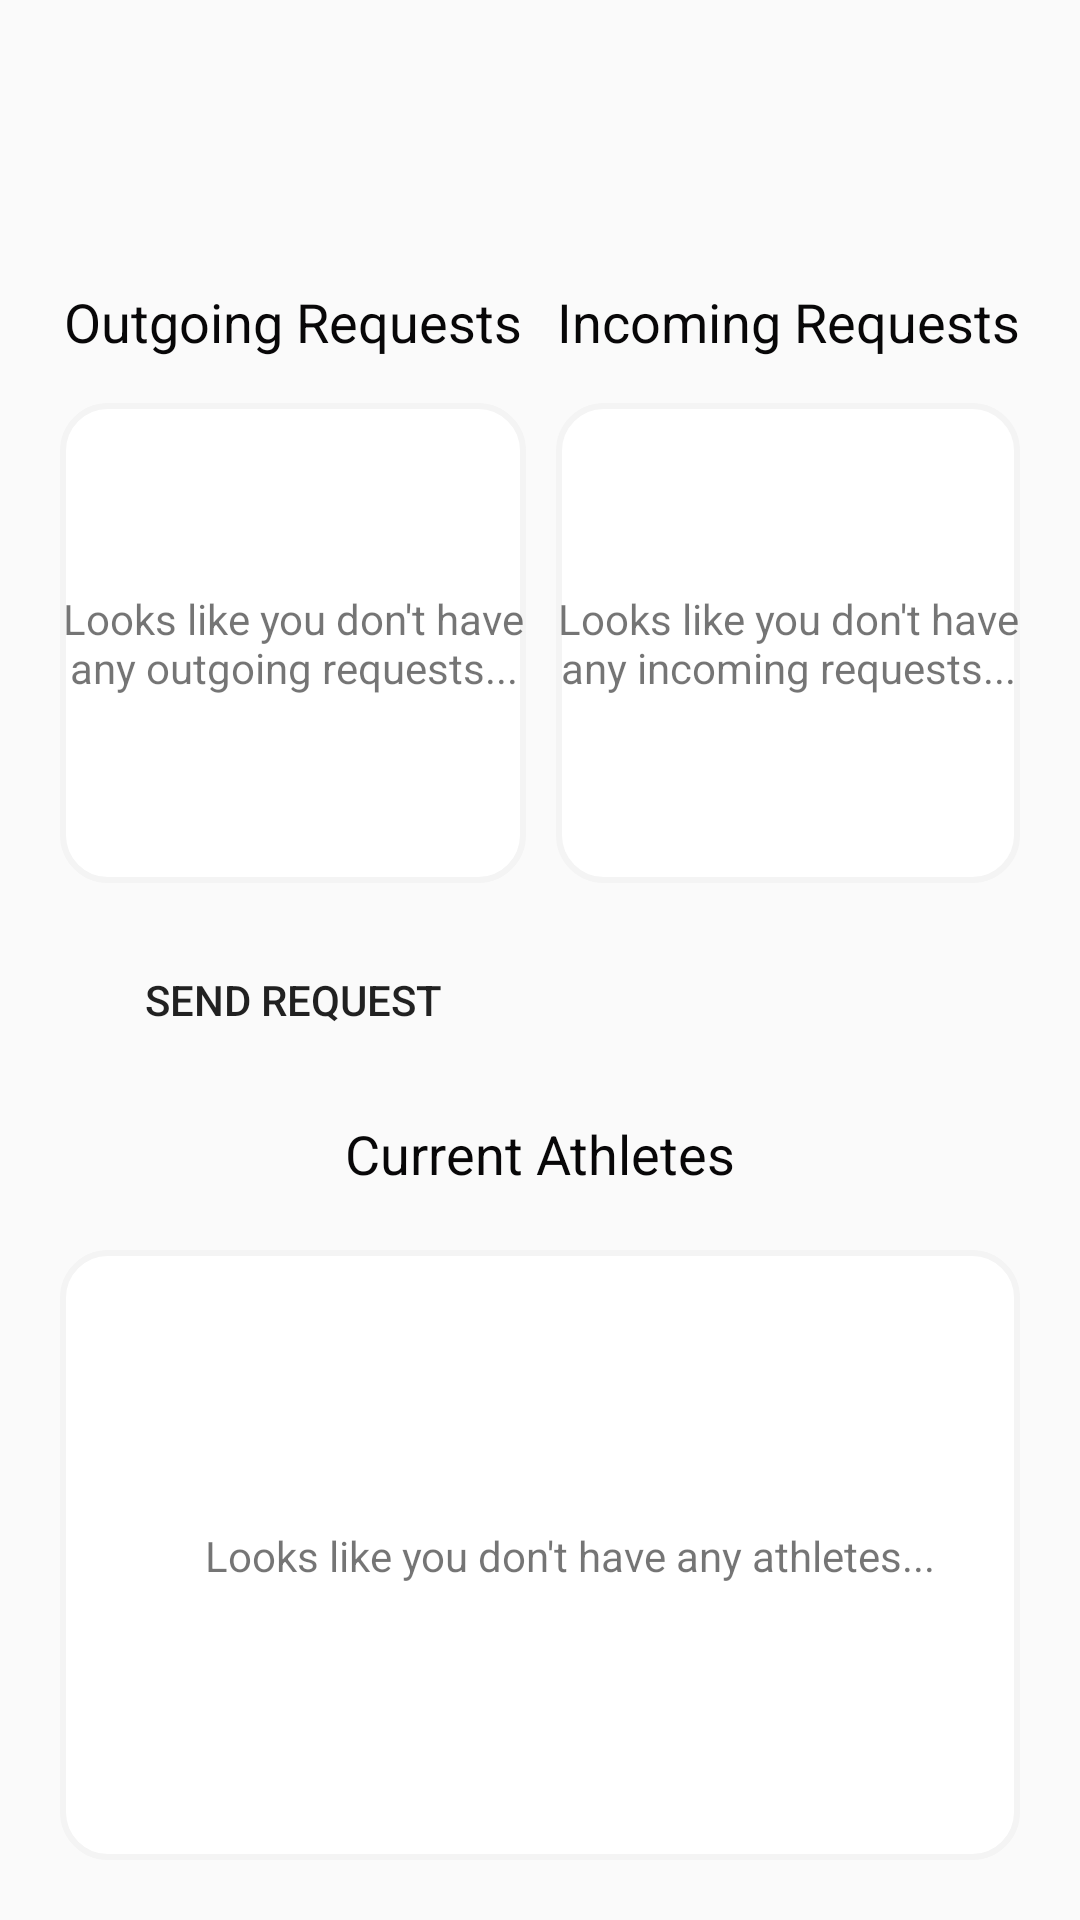

The Android layout XML behind this screen, and the referenced resources:
<!-- AndroidManifest.xml: application theme AppTheme -->
<!-- res/layout/fragment_coach__main__activity__fragmenet.xml -->
<?xml version="1.0" encoding="utf-8"?>
<androidx.constraintlayout.widget.ConstraintLayout xmlns:android="http://schemas.android.com/apk/res/android"
    xmlns:app="http://schemas.android.com/apk/res-auto"
    xmlns:tools="http://schemas.android.com/tools"
    android:layout_width="match_parent"
    android:layout_height="match_parent"
    tools:context=".Coach_Main_Activity_Fragmenet">


    <androidx.recyclerview.widget.RecyclerView
        android:id="@+id/recyclerViewOutgoingRequests"
        android:layout_width="0dp"
        android:layout_height="0dp"
        android:layout_marginStart="20dp"
        android:layout_marginTop="15dp"
        android:layout_marginBottom="15dp"
        android:background="@drawable/exerciseviewborder"
        android:padding="10dp"
        app:layout_constraintBottom_toTopOf="@+id/buttonSendRequest"
        app:layout_constraintEnd_toStartOf="@+id/textView14"
        app:layout_constraintStart_toStartOf="parent"
        app:layout_constraintTop_toBottomOf="@+id/textviewOutgoingRequests"
        app:layout_constraintVertical_bias="0.0" />

    <androidx.recyclerview.widget.RecyclerView
        android:id="@+id/recyclerViewRequestsIncoming"
        android:layout_width="0dp"
        android:layout_height="0dp"
        android:layout_marginEnd="20dp"
        android:background="@drawable/exerciseviewborder"
        android:padding="10dp"
        app:layout_constraintBottom_toBottomOf="@+id/recyclerViewOutgoingRequests"
        app:layout_constraintEnd_toEndOf="parent"
        app:layout_constraintStart_toEndOf="@+id/textView14"
        app:layout_constraintTop_toTopOf="@+id/recyclerViewOutgoingRequests" />

    <androidx.recyclerview.widget.RecyclerView
        android:id="@+id/recyclerViewAthlete"
        android:layout_width="0dp"
        android:layout_height="0dp"
        android:layout_marginStart="20dp"
        android:layout_marginTop="20dp"
        android:layout_marginEnd="20dp"
        android:layout_marginBottom="20dp"
        android:background="@drawable/exerciseviewborder"
        android:padding="5dp"
        app:layout_constraintBottom_toBottomOf="parent"
        app:layout_constraintEnd_toEndOf="parent"
        app:layout_constraintStart_toStartOf="parent"
        app:layout_constraintTop_toBottomOf="@+id/textView11"
        app:layout_constraintVertical_bias="1.0" />


    <Button
        android:id="@+id/buttonSendRequest"
        android:layout_width="wrap_content"
        android:layout_height="wrap_content"
        android:layout_marginBottom="15dp"
        android:background="@drawable/button"
        android:padding="10dp"
        android:text="Send Request"
        app:layout_constraintBottom_toTopOf="@+id/textView11"
        app:layout_constraintEnd_toEndOf="@+id/recyclerViewOutgoingRequests"
        app:layout_constraintStart_toStartOf="@+id/recyclerViewOutgoingRequests" />


    <TextView
        android:id="@+id/textviewOutgoingRequests"
        android:layout_width="wrap_content"
        android:layout_height="wrap_content"
        android:layout_marginTop="95dp"
        android:text="Outgoing Requests"
        android:textColor="@color/Rich_Black_FOGRA_39"
        android:textSize="18sp"
        app:layout_constraintEnd_toEndOf="@+id/recyclerViewOutgoingRequests"
        app:layout_constraintStart_toStartOf="@+id/recyclerViewOutgoingRequests"
        app:layout_constraintTop_toTopOf="parent" />

    <TextView
        android:id="@+id/textviewIncomingRequests"
        android:layout_width="wrap_content"
        android:layout_height="wrap_content"
        android:text="Incoming Requests"
        android:textColor="@color/Rich_Black_FOGRA_39"
        android:textSize="18sp"
        app:layout_constraintEnd_toEndOf="@+id/recyclerViewRequestsIncoming"
        app:layout_constraintStart_toStartOf="@+id/recyclerViewRequestsIncoming"
        app:layout_constraintTop_toTopOf="@+id/textviewOutgoingRequests" />


    <TextView
        android:id="@+id/textView11"
        android:layout_width="wrap_content"
        android:layout_height="wrap_content"
        android:layout_marginBottom="15dp"
        android:text="Current Athletes"
        android:textColor="@color/Rich_Black_FOGRA_39"
        android:textSize="18sp"
        app:layout_constraintBottom_toBottomOf="parent"
        app:layout_constraintEnd_toEndOf="parent"
        app:layout_constraintStart_toStartOf="parent"
        app:layout_constraintTop_toTopOf="parent"
        app:layout_constraintVertical_bias=".62" />

    <TextView
        android:id="@+id/textViewNoOut"
        android:layout_width="160dp"
        android:layout_height="wrap_content"
        android:gravity="center"
        android:text="Looks like you don't have any outgoing requests..."
        app:layout_constraintBottom_toBottomOf="@+id/recyclerViewOutgoingRequests"
        app:layout_constraintEnd_toEndOf="@+id/recyclerViewOutgoingRequests"
        app:layout_constraintStart_toStartOf="@+id/recyclerViewOutgoingRequests"
        app:layout_constraintTop_toTopOf="@+id/recyclerViewOutgoingRequests" />

    <TextView
        android:id="@+id/textViewNoIn"
        android:layout_width="160dp"
        android:layout_height="wrap_content"
        android:gravity="center"
        android:text="Looks like you don't have any incoming requests..."
        app:layout_constraintBottom_toBottomOf="@+id/recyclerViewRequestsIncoming"
        app:layout_constraintEnd_toEndOf="@+id/recyclerViewRequestsIncoming"
        app:layout_constraintStart_toEndOf="@+id/textView14"
        app:layout_constraintTop_toTopOf="@+id/recyclerViewRequestsIncoming" />

    <TextView
        android:id="@+id/textViewNoAthlete"
        android:layout_width="wrap_content"
        android:layout_height="wrap_content"
        android:text="Looks like you don't have any athletes..."
        app:layout_constraintBottom_toBottomOf="@+id/recyclerViewAthlete"
        app:layout_constraintEnd_toEndOf="parent"
        app:layout_constraintStart_toStartOf="@+id/recyclerViewAthlete"
        app:layout_constraintTop_toTopOf="@+id/recyclerViewAthlete" />

    <TextView
        android:id="@+id/textView14"
        android:layout_width="10dp"
        android:layout_height="wrap_content"
        app:layout_constraintEnd_toEndOf="@+id/textView11"
        app:layout_constraintStart_toStartOf="@+id/textView11"
        tools:layout_editor_absoluteY="173dp" />


</androidx.constraintlayout.widget.ConstraintLayout>
<!-- resources referenced by this layout -->
<resources>
  <color name="Rich_Black_FOGRA_39">#080708</color>
  <!-- drawable exerciseviewborder (drawable) -->
  <?xml version="1.0" encoding="UTF-8"?>
  <shape xmlns:android="http://schemas.android.com/apk/res/android">
      <solid android:color="#FFFFFF"/>
      <stroke android:width="2dp" android:color="#F4F4F4" />
      <corners android:radius="15dp"/>
      <padding android:left="0dp" android:top="0dp" android:right="0dp" android:bottom="0dp" />
  </shape>
  <style name="AppTheme" parent="Theme.AppCompat.Light.NoActionBar">
          
          <item name="colorPrimary">@color/baby_blue</item>
          <item name="colorPrimaryDark">@color/baby_blue</item>
          <item name="colorAccent">@color/baby_blue</item>
          <item name="windowActionBar">false</item>
          <item name="windowNoTitle">true</item>
      </style>
  <color name="baby_blue">#73D5FF</color>
</resources>
